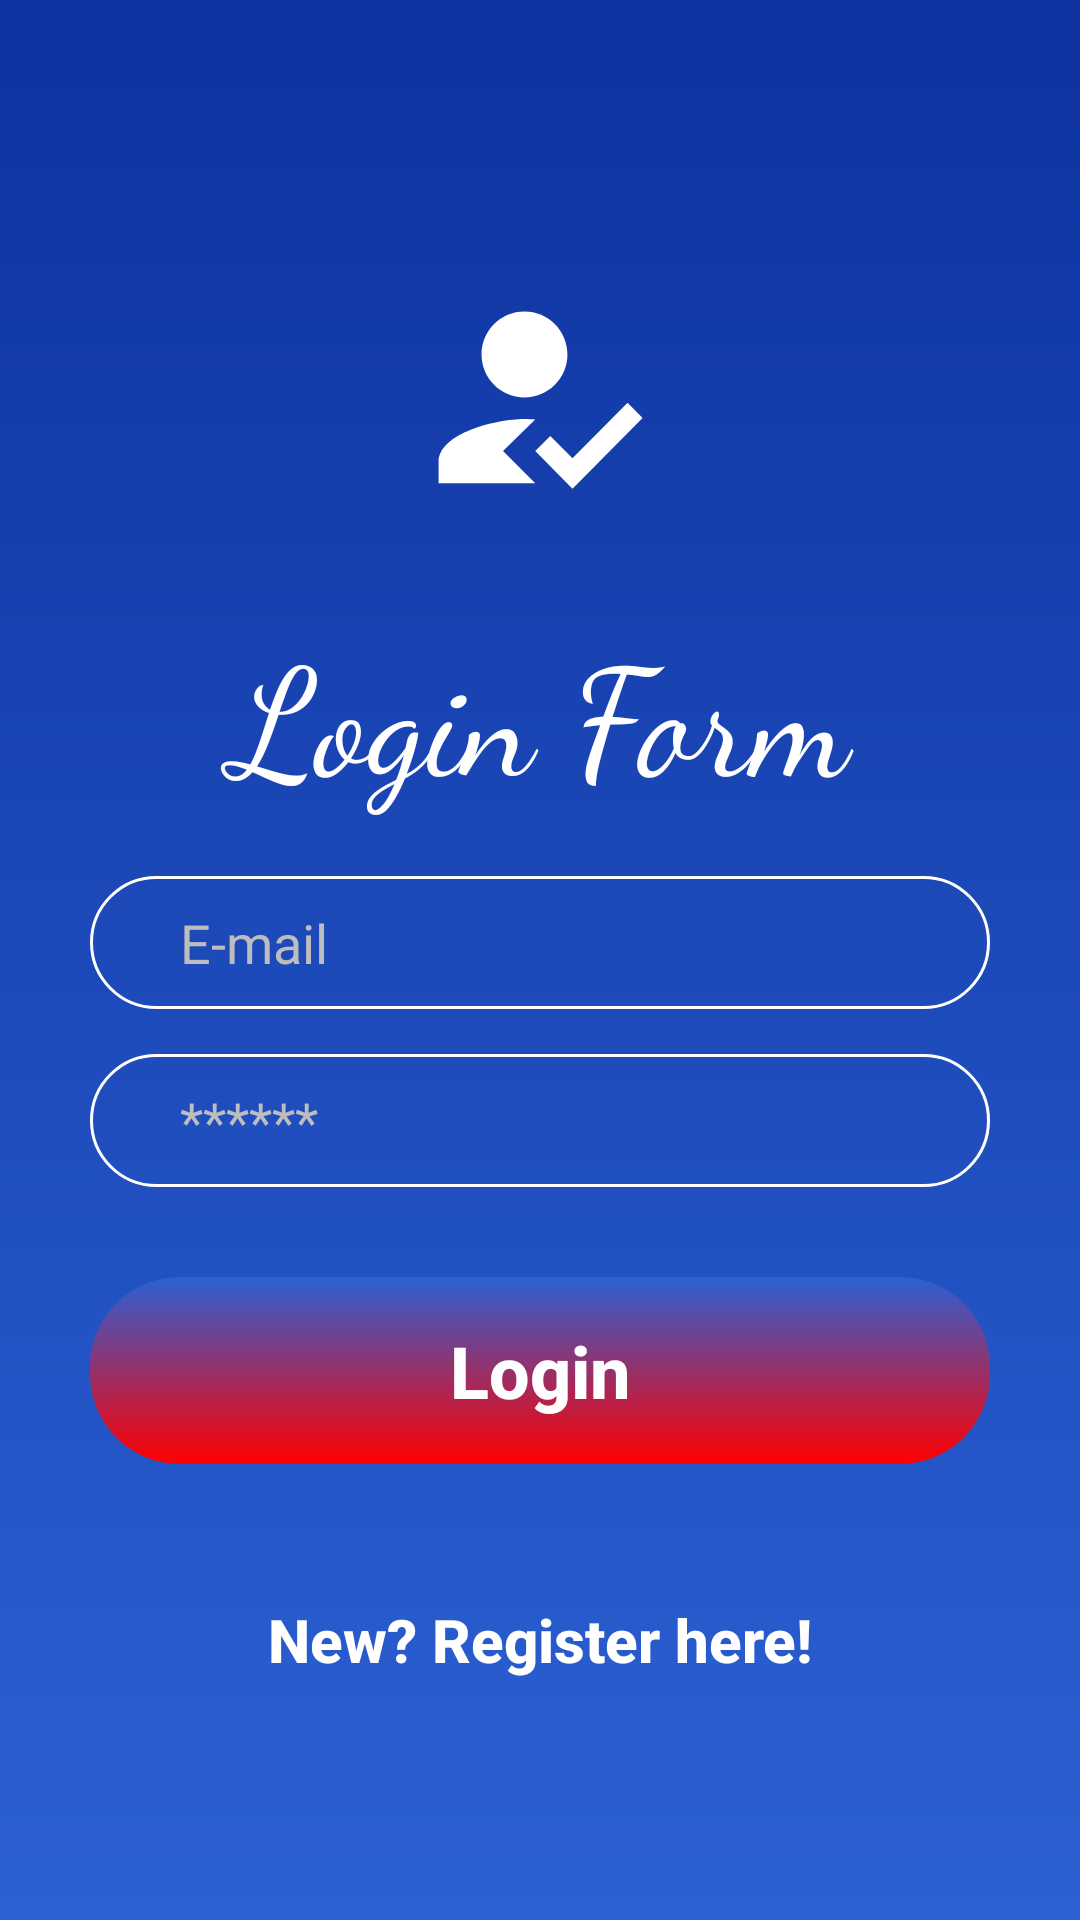

Here is an Android app screen rendered from its layout file. Give the layout XML and the strings, colors and styles it references.
<!-- AndroidManifest.xml: application theme Theme.TestProgrammV2 -->
<!-- res/layout/fragment_login.xml -->
<RelativeLayout xmlns:android="http://schemas.android.com/apk/res/android"
    xmlns:tools="http://schemas.android.com/tools"
    android:layout_width="match_parent"
    android:layout_height="match_parent"
    android:background="@drawable/main_background"
    tools:context=".MainActivity"
    android:id="@+id/rl1">

    <LinearLayout
        android:layout_width="match_parent"
        android:layout_height="wrap_content"
        android:layout_centerVertical="true"
        android:orientation="vertical">

        <ImageView
            android:layout_width="134dp"
            android:layout_height="138dp"
            android:layout_gravity="center_horizontal"
            android:src="@drawable/ic_launcher_foreground"/>

        <TextView
            android:layout_width="match_parent"
            android:layout_height="wrap_content"
            android:layout_marginBottom="10dp"
            android:fontFamily="cursive"
            android:gravity="center"
            android:text="Login Form"
            android:textColor="@color/white"
            android:textSize="50dp" />

        <EditText
            android:id="@+id/email"
            android:layout_width="match_parent"
            android:layout_height="wrap_content"
            android:layout_marginStart="30dp"
            android:layout_marginTop="10dp"
            android:layout_marginEnd="30dp"
            android:background="@drawable/style_edit"
            android:hint="@string/login"
            android:padding="10dp"
            android:paddingStart="30dp"
            android:paddingEnd="30dp"
            android:singleLine="true"
            android:textColor="@color/white"
            android:textColorHint="@color/dark"
            android:textSize="18sp"/>

        <EditText
            android:id="@+id/password"
            android:layout_width="match_parent"
            android:layout_height="wrap_content"
            android:layout_marginStart="30dp"
            android:layout_marginTop="15dp"
            android:layout_marginEnd="30dp"
            android:background="@drawable/style_edit"
            android:hint="@string/password"
            android:inputType="textPassword"
            android:padding="10dp"
            android:paddingStart="30dp"
            android:paddingEnd="30dp"
            android:textColor="@color/white"
            android:textColorHint="@color/dark"
            android:textSize="18sp"/>

        <Button
            android:id="@+id/bu_sign"
            android:layout_width="match_parent"
            android:layout_height="wrap_content"
            android:layout_margin="30dp"
            android:background="@drawable/style_button"
            android:enabled="false"
            android:padding="15dp"
            android:text="@string/bu_login"
            android:textColor="@color/white"
            android:textSize="24dp"
            android:textStyle="bold" />

        <Button
            android:id="@+id/bu_register"
            android:layout_width="match_parent"
            android:layout_height="wrap_content"
            android:layout_gravity="bottom"
            android:background="@android:color/transparent"
            android:padding="15dp"
            android:text="@string/register"
            android:textColor="@color/white"
            android:textSize="20dp"
            android:textStyle="bold" />
    </LinearLayout>

</RelativeLayout>
<!-- resources referenced by this layout -->
<resources>
  <color name="dark">#BDBDBD</color>
  <color name="white">#FFFFFFFF</color>
  <!-- drawable ic_launcher_foreground (drawable) -->
  <vector xmlns:android="http://schemas.android.com/apk/res/android"
      android:width="108dp"
      android:height="108dp"
      android:viewportWidth="108"
      android:viewportHeight="108"
      android:tint="#FFFFFF">
    <group android:scaleX="2.8843534"
        android:scaleY="2.8843534"
        android:translateX="18.105824"
        android:translateY="18.426308">
      <path
          android:fillColor="@android:color/white"
          android:pathData="M9,17l3,-2.94c-0.39,-0.04 -0.68,-0.06 -1,-0.06 -2.67,0 -8,1.34 -8,4v2h9l-3,-3zM11,12c2.21,0 4,-1.79 4,-4s-1.79,-4 -4,-4 -4,1.79 -4,4 1.79,4 4,4"
          android:fillType="evenOdd"/>
      <path
          android:fillColor="@android:color/white"
          android:pathData="M15.47,20.5L12,17l1.4,-1.41 2.07,2.08 5.13,-5.17 1.4,1.41z"
          android:fillType="evenOdd"/>
    </group>
  </vector>
  <!-- drawable main_background (drawable) -->
  <?xml version="1.0" encoding="utf-8"?>
  <shape xmlns:android="http://schemas.android.com/apk/res/android"
      android:shape="rectangle">
  
      <gradient android:startColor="@color/blue_dark"
          android:endColor="@color/blue_light"
          android:angle="270">
      </gradient>
  
  </shape>
  <!-- drawable style_button (drawable) -->
  <?xml version="1.0" encoding="utf-8"?>
  <shape xmlns:android="http://schemas.android.com/apk/res/android"
      android:shape="rectangle">
      <corners android:radius="30dp"/>
      <solid android:color="@color/blue_dark"/>
      <gradient android:startColor="@color/red"
          android:endColor="@color/blue_light"
          android:angle="90"/>
  </shape>
  <!-- drawable style_edit (drawable) -->
  <?xml version="1.0" encoding="utf-8"?>
  <shape xmlns:android="http://schemas.android.com/apk/res/android"
      android:shape="rectangle">
      <solid android:color="@android:color/transparent"/>
      <corners android:radius="30dp"/>
      <stroke android:color="@color/white"
          android:width="1dp"/>
  </shape>
  <string name="bu_login">Login</string>
  <string name="login">E-mail</string>
  <string name="password">******</string>
  <string name="register">New? Register here!</string>
  <style name="Theme.TestProgrammV2" parent="Theme.MaterialComponents.Light.NoActionBar.Bridge">
          
          <item name="colorPrimary">@color/purple_500</item>
          <item name="colorPrimaryVariant">@color/blue_dark</item>
          <item name="colorOnPrimary">@color/white</item>
          
          <item name="colorSecondary">@color/teal_200</item>
          <item name="colorSecondaryVariant">@color/teal_700</item>
          <item name="colorOnSecondary">@color/black</item>
          
          <item name="android:statusBarColor" tools:targetApi="l">?attr/colorPrimaryVariant</item>
          
          <item name="android:textAllCaps">false</item>
  
      </style>
  <color name="blue_dark">#0E32A0</color>
  <color name="blue_light">#2C61D3</color>
  <color name="red">#FF0000</color>
  <color name="purple_500">#FF6200EE</color>
  <color name="teal_200">#FF03DAC5</color>
  <color name="teal_700">#FF018786</color>
  <color name="black">#FF000000</color>
</resources>
